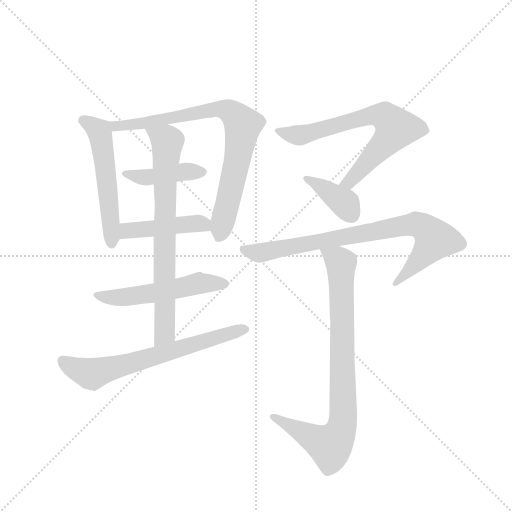
t = 0.00 s
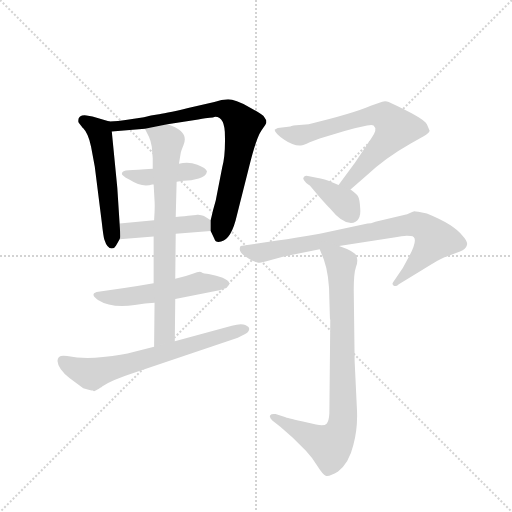
t = 1.68 s
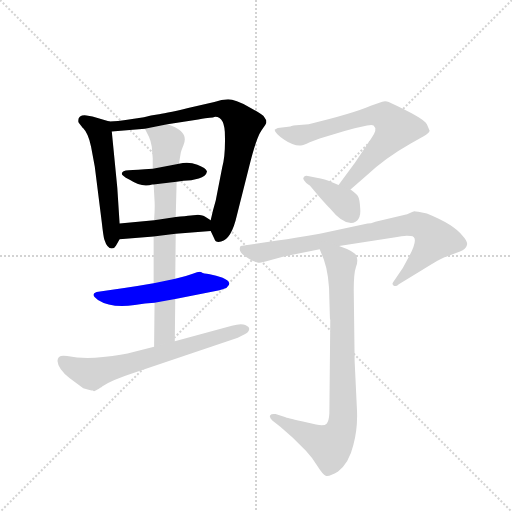
t = 3.36 s
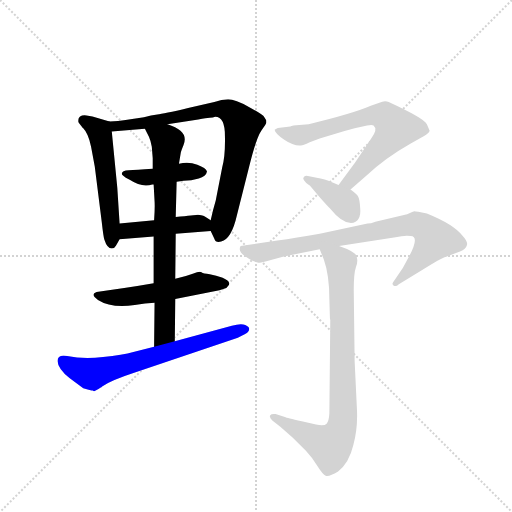
t = 5.03 s
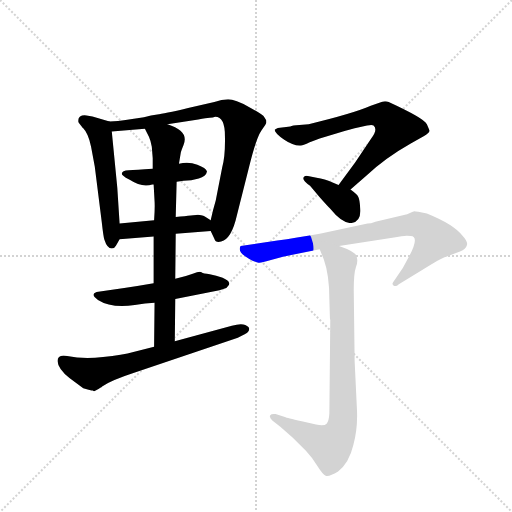
t = 6.71 s
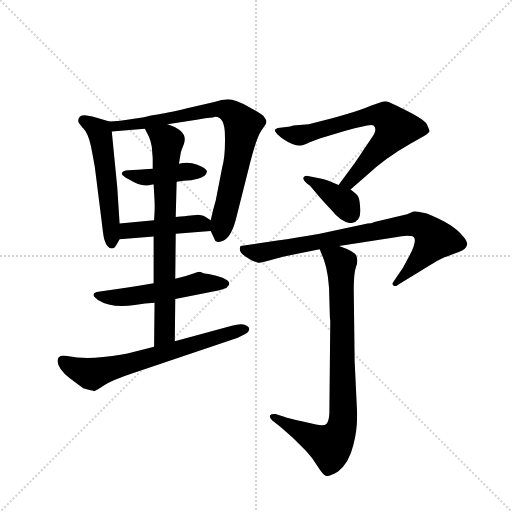
t = 8.39 s

The animated SVG that drew these frames (rendered in a browser with its animation timeline set to each time). Animation: 11 CSS @keyframes rules; one cycle of 8.39 s.

<svg version="1.1" viewBox="0 0 1024 1024" xmlns="http://www.w3.org/2000/svg">
  <g stroke="lightgray" stroke-dasharray="1,1" stroke-width="1" transform="scale(4, 4)">
    <line x1="0" y1="0" x2="256" y2="256"></line>
    <line x1="256" y1="0" x2="0" y2="256"></line>
    <line x1="128" y1="0" x2="128" y2="256"></line>
    <line x1="0" y1="128" x2="256" y2="128"></line>
  </g>
  <g transform="scale(0.92, -0.92) translate(60, -900)">
    <style type="text/css">
      
        @keyframes keyframes0 {
          from {
            stroke: blue;
            stroke-dashoffset: 545;
            stroke-width: 128;
          }
          64% {
            animation-timing-function: step-end;
            stroke: blue;
            stroke-dashoffset: 0;
            stroke-width: 128;
          }
          to {
            stroke: black;
            stroke-width: 1024;
          }
        }
        #make-me-a-hanzi-animation-0 {
          animation: keyframes0 0.6935221354166666s both;
          animation-delay: 0s;
          animation-timing-function: linear;
        }
      
        @keyframes keyframes1 {
          from {
            stroke: blue;
            stroke-dashoffset: 805;
            stroke-width: 128;
          }
          72% {
            animation-timing-function: step-end;
            stroke: blue;
            stroke-dashoffset: 0;
            stroke-width: 128;
          }
          to {
            stroke: black;
            stroke-width: 1024;
          }
        }
        #make-me-a-hanzi-animation-1 {
          animation: keyframes1 0.9051106770833334s both;
          animation-delay: 0.6935221354166666s;
          animation-timing-function: linear;
        }
      
        @keyframes keyframes2 {
          from {
            stroke: blue;
            stroke-dashoffset: 429;
            stroke-width: 128;
          }
          58% {
            animation-timing-function: step-end;
            stroke: blue;
            stroke-dashoffset: 0;
            stroke-width: 128;
          }
          to {
            stroke: black;
            stroke-width: 1024;
          }
        }
        #make-me-a-hanzi-animation-2 {
          animation: keyframes2 0.59912109375s both;
          animation-delay: 1.5986328125s;
          animation-timing-function: linear;
        }
      
        @keyframes keyframes3 {
          from {
            stroke: blue;
            stroke-dashoffset: 450;
            stroke-width: 128;
          }
          59% {
            animation-timing-function: step-end;
            stroke: blue;
            stroke-dashoffset: 0;
            stroke-width: 128;
          }
          to {
            stroke: black;
            stroke-width: 1024;
          }
        }
        #make-me-a-hanzi-animation-3 {
          animation: keyframes3 0.6162109375s both;
          animation-delay: 2.19775390625s;
          animation-timing-function: linear;
        }
      
        @keyframes keyframes4 {
          from {
            stroke: blue;
            stroke-dashoffset: 537;
            stroke-width: 128;
          }
          64% {
            animation-timing-function: step-end;
            stroke: blue;
            stroke-dashoffset: 0;
            stroke-width: 128;
          }
          to {
            stroke: black;
            stroke-width: 1024;
          }
        }
        #make-me-a-hanzi-animation-4 {
          animation: keyframes4 0.68701171875s both;
          animation-delay: 2.81396484375s;
          animation-timing-function: linear;
        }
      
        @keyframes keyframes5 {
          from {
            stroke: blue;
            stroke-dashoffset: 750;
            stroke-width: 128;
          }
          71% {
            animation-timing-function: step-end;
            stroke: blue;
            stroke-dashoffset: 0;
            stroke-width: 128;
          }
          to {
            stroke: black;
            stroke-width: 1024;
          }
        }
        #make-me-a-hanzi-animation-5 {
          animation: keyframes5 0.8603515625s both;
          animation-delay: 3.5009765625s;
          animation-timing-function: linear;
        }
      
        @keyframes keyframes6 {
          from {
            stroke: blue;
            stroke-dashoffset: 668;
            stroke-width: 128;
          }
          68% {
            animation-timing-function: step-end;
            stroke: blue;
            stroke-dashoffset: 0;
            stroke-width: 128;
          }
          to {
            stroke: black;
            stroke-width: 1024;
          }
        }
        #make-me-a-hanzi-animation-6 {
          animation: keyframes6 0.7936197916666666s both;
          animation-delay: 4.361328125s;
          animation-timing-function: linear;
        }
      
        @keyframes keyframes7 {
          from {
            stroke: blue;
            stroke-dashoffset: 702;
            stroke-width: 128;
          }
          70% {
            animation-timing-function: step-end;
            stroke: blue;
            stroke-dashoffset: 0;
            stroke-width: 128;
          }
          to {
            stroke: black;
            stroke-width: 1024;
          }
        }
        #make-me-a-hanzi-animation-7 {
          animation: keyframes7 0.8212890625s both;
          animation-delay: 5.154947916666667s;
          animation-timing-function: linear;
        }
      
        @keyframes keyframes8 {
          from {
            stroke: blue;
            stroke-dashoffset: 380;
            stroke-width: 128;
          }
          55% {
            animation-timing-function: step-end;
            stroke: blue;
            stroke-dashoffset: 0;
            stroke-width: 128;
          }
          to {
            stroke: black;
            stroke-width: 1024;
          }
        }
        #make-me-a-hanzi-animation-8 {
          animation: keyframes8 0.5592447916666666s both;
          animation-delay: 5.976236979166667s;
          animation-timing-function: linear;
        }
      
        @keyframes keyframes9 {
          from {
            stroke: blue;
            stroke-dashoffset: 818;
            stroke-width: 128;
          }
          73% {
            animation-timing-function: step-end;
            stroke: blue;
            stroke-dashoffset: 0;
            stroke-width: 128;
          }
          to {
            stroke: black;
            stroke-width: 1024;
          }
        }
        #make-me-a-hanzi-animation-9 {
          animation: keyframes9 0.9156901041666666s both;
          animation-delay: 6.535481770833334s;
          animation-timing-function: linear;
        }
      
        @keyframes keyframes10 {
          from {
            stroke: blue;
            stroke-dashoffset: 846;
            stroke-width: 128;
          }
          73% {
            animation-timing-function: step-end;
            stroke: blue;
            stroke-dashoffset: 0;
            stroke-width: 128;
          }
          to {
            stroke: black;
            stroke-width: 1024;
          }
        }
        #make-me-a-hanzi-animation-10 {
          animation: keyframes10 0.9384765625s both;
          animation-delay: 7.451171875000001s;
          animation-timing-function: linear;
        }
      
    </style>
    
      <path d="M 200 414 L 195 492 L 183 614 C 181 635 181 635 178 636 L 141 647 L 128 649 Q 119 650 114 647 Q 110 643 110 639 L 110 635 L 120 622 Q 121 622 121 621 Q 132 610 138 581 L 146 538 L 161 419 Q 165 383 167 379 Q 173 360 183 360 Q 189 360 192 366 L 200 380 C 202 383 202 384 200 414 Z" fill="lightgray"></path>
    
      <path d="M 304 630 L 371 640 Q 389 644 396 644 Q 403 644 408 646 Q 429 646 429 604 Q 430 561 423 536 L 409 464 Q 403 444 398 421 L 398 398 L 406 381 Q 408 374 415 374 Q 439 374 452 420 L 482 539 Q 497 600 508 616 Q 519 631 519 633 L 519 638 L 514 646 Q 513 650 482 667 Q 451 684 436 684 Q 422 684 406 678 L 349 665 Q 295 652 282 651 Q 269 650 253 645 L 213 639 Q 198 636 178 636 C 148 635 153 612 183 614 L 255 620 L 304 630 Z" fill="lightgray"></path>
    
      <path d="M 324 505 L 339 507 Q 356 507 372 512 Q 388 516 390 527 Q 388 535 369 542 Q 350 549 329 544 L 272 533 Q 235 530 220 530 Q 205 529 205 523 Q 204 521 208 518 Q 212 514 222 509 Q 248 492 271 499 L 274 499 L 324 505 Z" fill="lightgray"></path>
    
      <path d="M 398 421 L 387 428 Q 385 431 371 433 L 368 433 Q 365 432 322 428 L 275 421 L 200 414 C 170 411 170 378 200 380 L 274 386 L 322 392 L 398 398 C 428 400 423 405 398 421 Z" fill="lightgray"></path>
    
      <path d="M 321 250 L 417 269 L 432 274 L 438 281 L 438 285 Q 438 289 424 296 Q 410 302 396 304 Q 382 305 378 308 Q 375 311 359 305 Q 343 299 321 294 L 274 284 Q 241 278 210 274 L 150 265 Q 135 260 153 248 Q 183 229 233 237 Q 256 241 276 242 L 321 250 Z" fill="lightgray"></path>
    
      <path d="M 322 428 L 324 505 L 329 544 L 333 568 Q 333 570 339 585 Q 352 615 304 630 C 276 641 242 647 255 620 L 264 602 Q 268 593 270 581 L 272 556 L 272 533 L 274 499 L 276 463 Q 277 449 275 421 L 274 386 L 274 284 L 276 242 L 275 146 C 275 116 320 128 320 158 L 321 250 L 321 294 L 322 392 L 322 428 Z" fill="lightgray"></path>
    
      <path d="M 162 60 Q 184 74 230 89 L 457 166 Q 476 174 479 178 Q 484 185 480 189 Q 471 200 444 192 L 320 158 L 275 146 L 230 135 Q 207 128 164 124 Q 122 119 86 126 Q 65 130 65 115 Q 66 98 91 78 L 121 56 Q 138 51 142 51 Q 144 48 150 52 Q 156 55 158 57 Q 161 58 162 60 Z" fill="lightgray"></path>
    
      <path d="M 611 630 L 591 628 Q 575 627 571 625 L 544 622 Q 539 620 537 618 Q 537 611 558 596 Q 580 581 597 584 Q 600 584 612 590 L 635 599 L 689 615 Q 702 619 711 621 L 738 627 Q 749 630 752 627 Q 762 619 747 599 L 712 547 L 676 498 C 658 474 679 468 702 488 L 735 517 Q 778 557 833 588 L 861 604 Q 873 611 874 616 L 868 630 Q 861 643 785 678 Q 779 681 771 679 L 746 670 Q 707 653 611 630 Z" fill="lightgray"></path>
    
      <path d="M 676 498 L 654 507 Q 636 513 631 513 L 612 517 Q 604 519 601 516 Q 594 510 614 496 L 635 471 Q 650 454 658 446 Q 683 415 703 415 Q 726 418 723 448 Q 722 466 719 472 Q 717 477 702 488 L 676 498 Z" fill="lightgray"></path>
    
      <path d="M 677 365 L 800 384 Q 819 389 833 387 Q 853 386 828 340 L 816 318 L 795 287 Q 791 282 796 279 Q 801 276 807 282 L 856 312 Q 897 338 910 342 L 940 353 Q 953 359 955 367 Q 958 374 945 388 Q 927 412 868 436 Q 844 441 841 441 Q 839 441 825 434 L 756 418 Q 746 414 739 414 L 635 392 Q 583 383 543 377 L 463 365 Q 455 352 482 337 Q 497 329 502 329 Q 507 328 527 334 L 555 342 L 635 358 L 677 365 Z" fill="lightgray"></path>
    
      <path d="M 658 204 L 656 1 Q 655 -16 650 -21 Q 645 -27 627 -23 L 596 -16 Q 562 -8 561 -7 L 539 0 Q 530 1 527 -3 Q 525 -7 532 -14 L 550 -28 L 576 -51 L 605 -80 Q 619 -95 630 -113 Q 642 -132 648 -134 Q 655 -137 675 -125 Q 699 -106 708 -68 Q 718 -31 716 9 L 711 114 L 709 270 Q 709 306 714 320 Q 719 333 715 343 Q 712 353 677 365 C 649 376 624 386 635 358 L 644 336 Q 656 302 656 250 L 657 216 Q 657 208 658 204 Z" fill="lightgray"></path>
    
    
      <clipPath id="make-me-a-hanzi-clip-0">
        <path d="M 200 414 L 195 492 L 183 614 C 181 635 181 635 178 636 L 141 647 L 128 649 Q 119 650 114 647 Q 110 643 110 639 L 110 635 L 120 622 Q 121 622 121 621 Q 132 610 138 581 L 146 538 L 161 419 Q 165 383 167 379 Q 173 360 183 360 Q 189 360 192 366 L 200 380 C 202 383 202 384 200 414 Z"></path>
      </clipPath>
      <path clip-path="url(#make-me-a-hanzi-clip-0)" d="M 119 637 L 142 627 L 159 604 L 183 370" fill="none" id="make-me-a-hanzi-animation-0" stroke-dasharray="417 834" stroke-linecap="round"></path>
    
      <clipPath id="make-me-a-hanzi-clip-1">
        <path d="M 304 630 L 371 640 Q 389 644 396 644 Q 403 644 408 646 Q 429 646 429 604 Q 430 561 423 536 L 409 464 Q 403 444 398 421 L 398 398 L 406 381 Q 408 374 415 374 Q 439 374 452 420 L 482 539 Q 497 600 508 616 Q 519 631 519 633 L 519 638 L 514 646 Q 513 650 482 667 Q 451 684 436 684 Q 422 684 406 678 L 349 665 Q 295 652 282 651 Q 269 650 253 645 L 213 639 Q 198 636 178 636 C 148 635 153 612 183 614 L 255 620 L 304 630 Z"></path>
      </clipPath>
      <path clip-path="url(#make-me-a-hanzi-clip-1)" d="M 185 632 L 192 625 L 204 625 L 402 662 L 437 659 L 459 640 L 468 628 L 457 556 L 418 387" fill="none" id="make-me-a-hanzi-animation-1" stroke-dasharray="677 1354" stroke-linecap="round"></path>
    
      <clipPath id="make-me-a-hanzi-clip-2">
        <path d="M 324 505 L 339 507 Q 356 507 372 512 Q 388 516 390 527 Q 388 535 369 542 Q 350 549 329 544 L 272 533 Q 235 530 220 530 Q 205 529 205 523 Q 204 521 208 518 Q 212 514 222 509 Q 248 492 271 499 L 274 499 L 324 505 Z"></path>
      </clipPath>
      <path clip-path="url(#make-me-a-hanzi-clip-2)" d="M 210 523 L 255 514 L 339 527 L 381 526" fill="none" id="make-me-a-hanzi-animation-2" stroke-dasharray="301 602" stroke-linecap="round"></path>
    
      <clipPath id="make-me-a-hanzi-clip-3">
        <path d="M 398 421 L 387 428 Q 385 431 371 433 L 368 433 Q 365 432 322 428 L 275 421 L 200 414 C 170 411 170 378 200 380 L 274 386 L 322 392 L 398 398 C 428 400 423 405 398 421 Z"></path>
      </clipPath>
      <path clip-path="url(#make-me-a-hanzi-clip-3)" d="M 207 386 L 215 397 L 336 413 L 382 413 L 390 404" fill="none" id="make-me-a-hanzi-animation-3" stroke-dasharray="322 644" stroke-linecap="round"></path>
    
      <clipPath id="make-me-a-hanzi-clip-4">
        <path d="M 321 250 L 417 269 L 432 274 L 438 281 L 438 285 Q 438 289 424 296 Q 410 302 396 304 Q 382 305 378 308 Q 375 311 359 305 Q 343 299 321 294 L 274 284 Q 241 278 210 274 L 150 265 Q 135 260 153 248 Q 183 229 233 237 Q 256 241 276 242 L 321 250 Z"></path>
      </clipPath>
      <path clip-path="url(#make-me-a-hanzi-clip-4)" d="M 152 257 L 219 255 L 372 285 L 430 283" fill="none" id="make-me-a-hanzi-animation-4" stroke-dasharray="409 818" stroke-linecap="round"></path>
    
      <clipPath id="make-me-a-hanzi-clip-5">
        <path d="M 322 428 L 324 505 L 329 544 L 333 568 Q 333 570 339 585 Q 352 615 304 630 C 276 641 242 647 255 620 L 264 602 Q 268 593 270 581 L 272 556 L 272 533 L 274 499 L 276 463 Q 277 449 275 421 L 274 386 L 274 284 L 276 242 L 275 146 C 275 116 320 128 320 158 L 321 250 L 321 294 L 322 392 L 322 428 Z"></path>
      </clipPath>
      <path clip-path="url(#make-me-a-hanzi-clip-5)" d="M 262 618 L 304 592 L 298 175 L 281 153" fill="none" id="make-me-a-hanzi-animation-5" stroke-dasharray="622 1244" stroke-linecap="round"></path>
    
      <clipPath id="make-me-a-hanzi-clip-6">
        <path d="M 162 60 Q 184 74 230 89 L 457 166 Q 476 174 479 178 Q 484 185 480 189 Q 471 200 444 192 L 320 158 L 275 146 L 230 135 Q 207 128 164 124 Q 122 119 86 126 Q 65 130 65 115 Q 66 98 91 78 L 121 56 Q 138 51 142 51 Q 144 48 150 52 Q 156 55 158 57 Q 161 58 162 60 Z"></path>
      </clipPath>
      <path clip-path="url(#make-me-a-hanzi-clip-6)" d="M 79 114 L 99 100 L 136 87 L 471 184" fill="none" id="make-me-a-hanzi-animation-6" stroke-dasharray="540 1080" stroke-linecap="round"></path>
    
      <clipPath id="make-me-a-hanzi-clip-7">
        <path d="M 611 630 L 591 628 Q 575 627 571 625 L 544 622 Q 539 620 537 618 Q 537 611 558 596 Q 580 581 597 584 Q 600 584 612 590 L 635 599 L 689 615 Q 702 619 711 621 L 738 627 Q 749 630 752 627 Q 762 619 747 599 L 712 547 L 676 498 C 658 474 679 468 702 488 L 735 517 Q 778 557 833 588 L 861 604 Q 873 611 874 616 L 868 630 Q 861 643 785 678 Q 779 681 771 679 L 746 670 Q 707 653 611 630 Z"></path>
      </clipPath>
      <path clip-path="url(#make-me-a-hanzi-clip-7)" d="M 543 616 L 594 606 L 738 647 L 760 650 L 783 643 L 801 621 L 793 608 L 699 504 L 685 501" fill="none" id="make-me-a-hanzi-animation-7" stroke-dasharray="574 1148" stroke-linecap="round"></path>
    
      <clipPath id="make-me-a-hanzi-clip-8">
        <path d="M 676 498 L 654 507 Q 636 513 631 513 L 612 517 Q 604 519 601 516 Q 594 510 614 496 L 635 471 Q 650 454 658 446 Q 683 415 703 415 Q 726 418 723 448 Q 722 466 719 472 Q 717 477 702 488 L 676 498 Z"></path>
      </clipPath>
      <path clip-path="url(#make-me-a-hanzi-clip-8)" d="M 607 512 L 687 460 L 702 436" fill="none" id="make-me-a-hanzi-animation-8" stroke-dasharray="252 504" stroke-linecap="round"></path>
    
      <clipPath id="make-me-a-hanzi-clip-9">
        <path d="M 677 365 L 800 384 Q 819 389 833 387 Q 853 386 828 340 L 816 318 L 795 287 Q 791 282 796 279 Q 801 276 807 282 L 856 312 Q 897 338 910 342 L 940 353 Q 953 359 955 367 Q 958 374 945 388 Q 927 412 868 436 Q 844 441 841 441 Q 839 441 825 434 L 756 418 Q 746 414 739 414 L 635 392 Q 583 383 543 377 L 463 365 Q 455 352 482 337 Q 497 329 502 329 Q 507 328 527 334 L 555 342 L 635 358 L 677 365 Z"></path>
      </clipPath>
      <path clip-path="url(#make-me-a-hanzi-clip-9)" d="M 471 359 L 514 351 L 809 409 L 844 413 L 865 404 L 885 380 L 868 353 L 801 284" fill="none" id="make-me-a-hanzi-animation-9" stroke-dasharray="690 1380" stroke-linecap="round"></path>
    
      <clipPath id="make-me-a-hanzi-clip-10">
        <path d="M 658 204 L 656 1 Q 655 -16 650 -21 Q 645 -27 627 -23 L 596 -16 Q 562 -8 561 -7 L 539 0 Q 530 1 527 -3 Q 525 -7 532 -14 L 550 -28 L 576 -51 L 605 -80 Q 619 -95 630 -113 Q 642 -132 648 -134 Q 655 -137 675 -125 Q 699 -106 708 -68 Q 718 -31 716 9 L 711 114 L 709 270 Q 709 306 714 320 Q 719 333 715 343 Q 712 353 677 365 C 649 376 624 386 635 358 L 644 336 Q 656 302 656 250 L 657 216 Q 657 208 658 204 Z"></path>
      </clipPath>
      <path clip-path="url(#make-me-a-hanzi-clip-10)" d="M 643 355 L 676 334 L 681 324 L 687 0 L 683 -27 L 673 -52 L 654 -69 L 534 -6" fill="none" id="make-me-a-hanzi-animation-10" stroke-dasharray="718 1436" stroke-linecap="round"></path>
    
  </g>
</svg>
